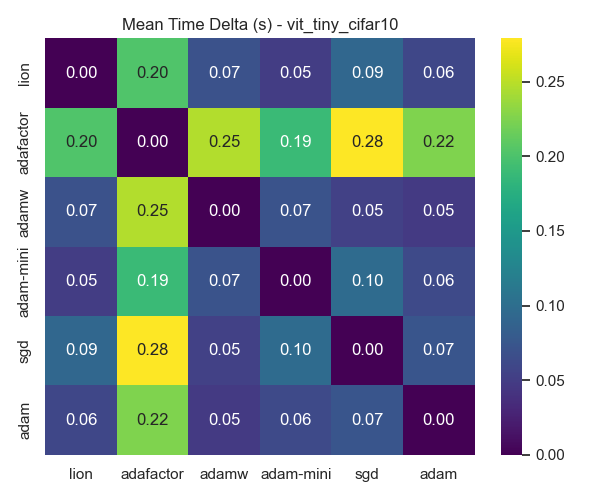

The file beside this chart, header and first rows:
, lion, adafactor, adamw, adam-mini, sgd, adam
lion, 0.0, 0.2026, 0.07004, 0.04998, 0.09179, 0.0599
adafactor, 0.2026, 0.0, 0.2472, 0.189, 0.2789, 0.2245
adamw, 0.07004, 0.2472, 0.0, 0.07162, 0.05389, 0.04729
adam-mini, 0.04998, 0.189, 0.07162, 0.0, 0.09667, 0.06271
sgd, 0.09179, 0.2789, 0.05389, 0.09667, 0.0, 0.07348
adam, 0.0599, 0.2245, 0.04729, 0.06271, 0.07348, 0.0
